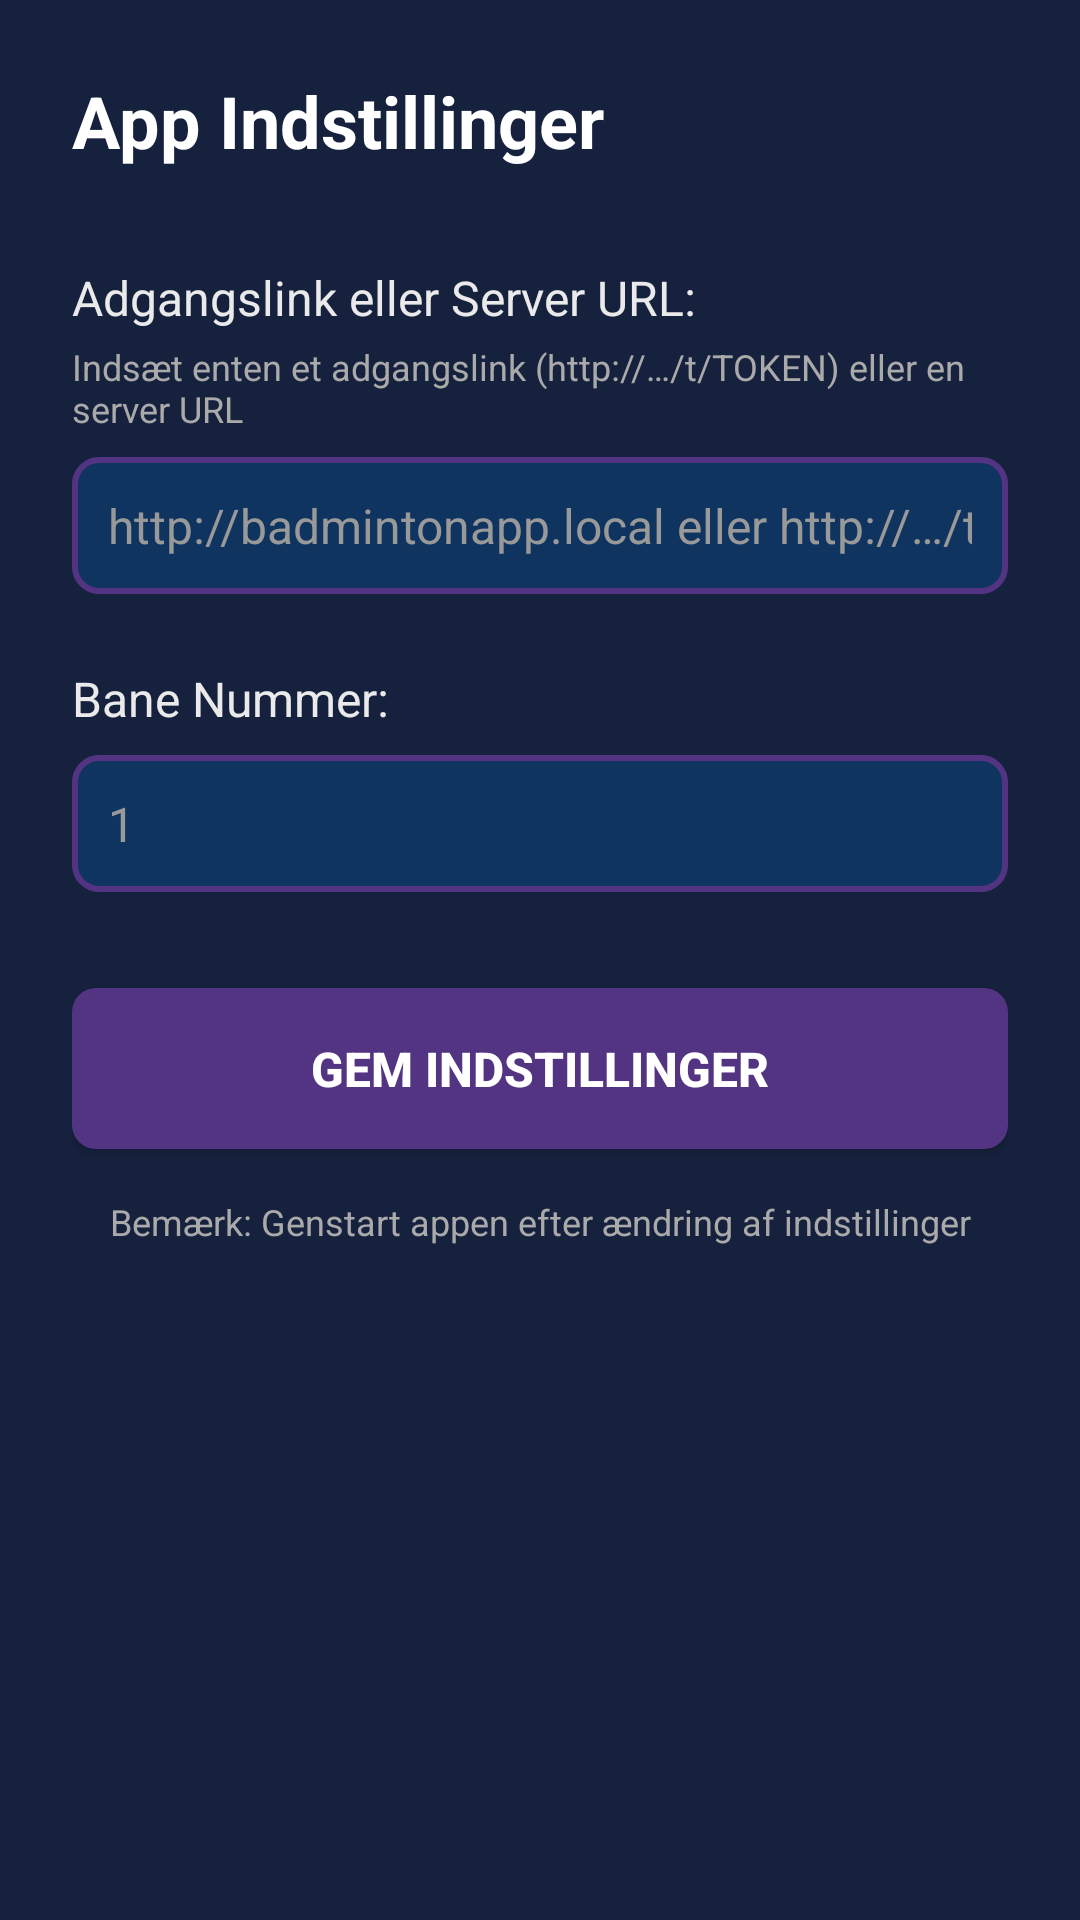

Here is an Android app screen rendered from its layout file. Give the layout XML and the strings, colors and styles it references.
<!-- AndroidManifest.xml: activity theme AppTheme -->
<!-- res/layout/activity_settings.xml -->
<?xml version="1.0" encoding="utf-8"?>
<LinearLayout xmlns:android="http://schemas.android.com/apk/res/android"
    android:layout_width="match_parent"
    android:layout_height="match_parent"
    android:orientation="vertical"
    android:padding="24dp"
    android:background="#16213e">

    <TextView
        android:layout_width="match_parent"
        android:layout_height="wrap_content"
        android:text="App Indstillinger"
        android:textSize="24sp"
        android:textColor="#ffffff"
        android:textStyle="bold"
        android:layout_marginBottom="32dp" />

    <TextView
        android:layout_width="match_parent"
        android:layout_height="wrap_content"
        android:text="Adgangslink eller Server URL:"
        android:textSize="16sp"
        android:textColor="#eaeaea"
        android:layout_marginBottom="4dp" />

    <TextView
        android:layout_width="match_parent"
        android:layout_height="wrap_content"
        android:text="Indsæt enten et adgangslink (http://…/t/TOKEN) eller en server URL"
        android:textSize="12sp"
        android:textColor="#aaaaaa"
        android:layout_marginBottom="8dp" />

    <EditText
        android:id="@+id/serverUrlInput"
        android:layout_width="match_parent"
        android:layout_height="wrap_content"
        android:hint="http://badmintonapp.local eller http://…/t/TOKEN"
        android:inputType="textUri"
        android:textSize="16sp"
        android:padding="12dp"
        android:background="@drawable/input_background"
        android:textColor="#eaeaea"
        android:textColorHint="#999999"
        android:layout_marginBottom="24dp" />

    <TextView
        android:id="@+id/courtIdLabel"
        android:layout_width="match_parent"
        android:layout_height="wrap_content"
        android:text="Bane Nummer:"
        android:textSize="16sp"
        android:textColor="#eaeaea"
        android:layout_marginBottom="8dp" />

    <EditText
        android:id="@+id/courtIdInput"
        android:layout_width="match_parent"
        android:layout_height="wrap_content"
        android:hint="1"
        android:inputType="number"
        android:textSize="16sp"
        android:padding="12dp"
        android:background="@drawable/input_background"
        android:textColor="#eaeaea"
        android:textColorHint="#999999"
        android:layout_marginBottom="32dp" />

    <Button
        android:id="@+id/saveButton"
        android:layout_width="match_parent"
        android:layout_height="wrap_content"
        android:text="Gem Indstillinger"
        android:textSize="16sp"
        android:textStyle="bold"
        android:padding="16dp"
        android:background="@drawable/button_background"
        android:textColor="#ffffff" />

    <TextView
        android:layout_width="match_parent"
        android:layout_height="wrap_content"
        android:text="Bemærk: Genstart appen efter ændring af indstillinger"
        android:textSize="12sp"
        android:textColor="#aaaaaa"
        android:layout_marginTop="16dp"
        android:gravity="center" />

</LinearLayout>
<!-- resources referenced by this layout -->
<resources>
  <!-- drawable button_background (drawable) -->
  <?xml version="1.0" encoding="utf-8"?>
  <shape xmlns:android="http://schemas.android.com/apk/res/android"
      android:shape="rectangle">
      <solid android:color="#533483" />
      <corners android:radius="8dp" />
  </shape>
  <!-- drawable input_background (drawable) -->
  <?xml version="1.0" encoding="utf-8"?>
  <shape xmlns:android="http://schemas.android.com/apk/res/android"
      android:shape="rectangle">
      <solid android:color="#0f3460" />
      <corners android:radius="8dp" />
      <stroke
          android:width="2dp"
          android:color="#533483" />
  </shape>
  <style name="AppTheme" parent="Theme.AppCompat.Light.DarkActionBar">
          <item name="colorPrimary">@color/colorPrimary</item>
          <item name="colorPrimaryDark">@color/colorPrimaryDark</item>
          <item name="colorAccent">@color/colorAccent</item>
          <item name="android:windowBackground">@color/colorBackground</item>
      </style>
  <color name="colorPrimary">#533483</color>
  <color name="colorPrimaryDark">#3a2460</color>
  <color name="colorAccent">#e94560</color>
  <color name="colorBackground">#1a1a2e</color>
</resources>
